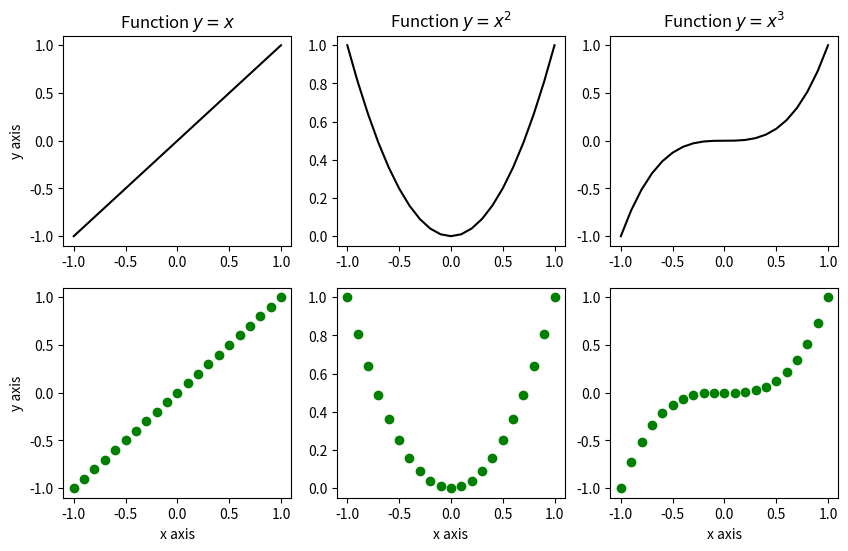

Source code (Python):
import matplotlib.pyplot as plt
import numpy as np

### Equidistant discretization of [-1,1] with spacing 0.1.
x = np.linspace(-1,1,21)
### Definition of grid functions.
y1 = x
y2 = x**2
y3 = x**3
### Open a new figure object of default size.
plt.figure(figsize=(10,6))
### First plot in a (2,3) array.
plt.subplot(2,3,1)
plt.plot(x,y1,color='k')
plt.title(r'Function $y=x$')
plt.ylabel('y axis')
### Second plot in a (2,3) array.
plt.subplot(2,3,2)
plt.plot(x,y2,color='k')
plt.title(r'Function $y=x^2$')
### Third plot in a (2,3) array.
plt.subplot(2,3,3)
plt.plot(x,y3,color='k')
plt.title(r'Function $y=x^3$')
### Fourth plot in a (2,3) array.
plt.subplot(2,3,4)
plt.plot(x,y1,'go')
plt.xlabel('x axis')
plt.ylabel('y axis')
### Fifth plot in a (2,3) array.
plt.subplot(2,3,5)
plt.plot(x,y2,'go')
plt.xlabel('x axis')
### Sixth plot in a (2,3) array.
plt.subplot(2,3,6)
plt.plot(x,y3,'go')
plt.xlabel('x axis')
plt.show()